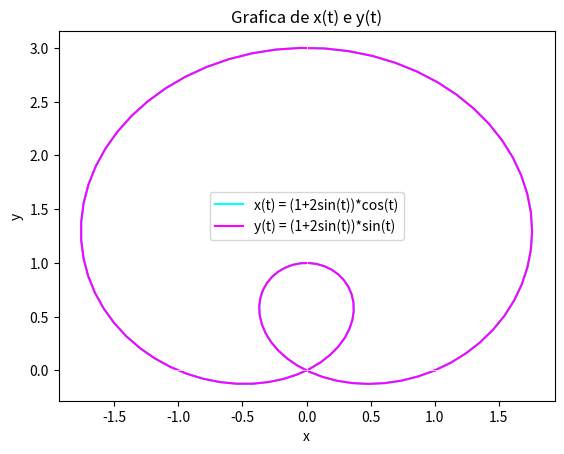

Source code (Python):
import numpy as np
import matplotlib.pyplot as plt

def x(t):
    return (1 + 2*np.sin(t)) * np.cos(t)

def y(t):
    return (1 + 2*np.sin(t)) * np.sin(t)

t = np.linspace(0, 2*np.pi, 100)

x_values = x(t)
y_values = y(t)

plt.plot(x_values, y_values, color='cyan', label='x(t) = (1+2sin(t))*cos(t)')
plt.plot(x_values, y_values, color='magenta', label='y(t) = (1+2sin(t))*sin(t)')
plt.xlabel('x')
plt.ylabel('y') 
plt.title('Grafica de x(t) e y(t)')
plt.axhline(y=0, color='white', linewidth=0.5) 
plt.axvline(x=0, color='white', linewidth=0.5) 
plt.grid(True, linestyle='--', linewidth=0.5, color='white')
plt.legend()

plt.show()
